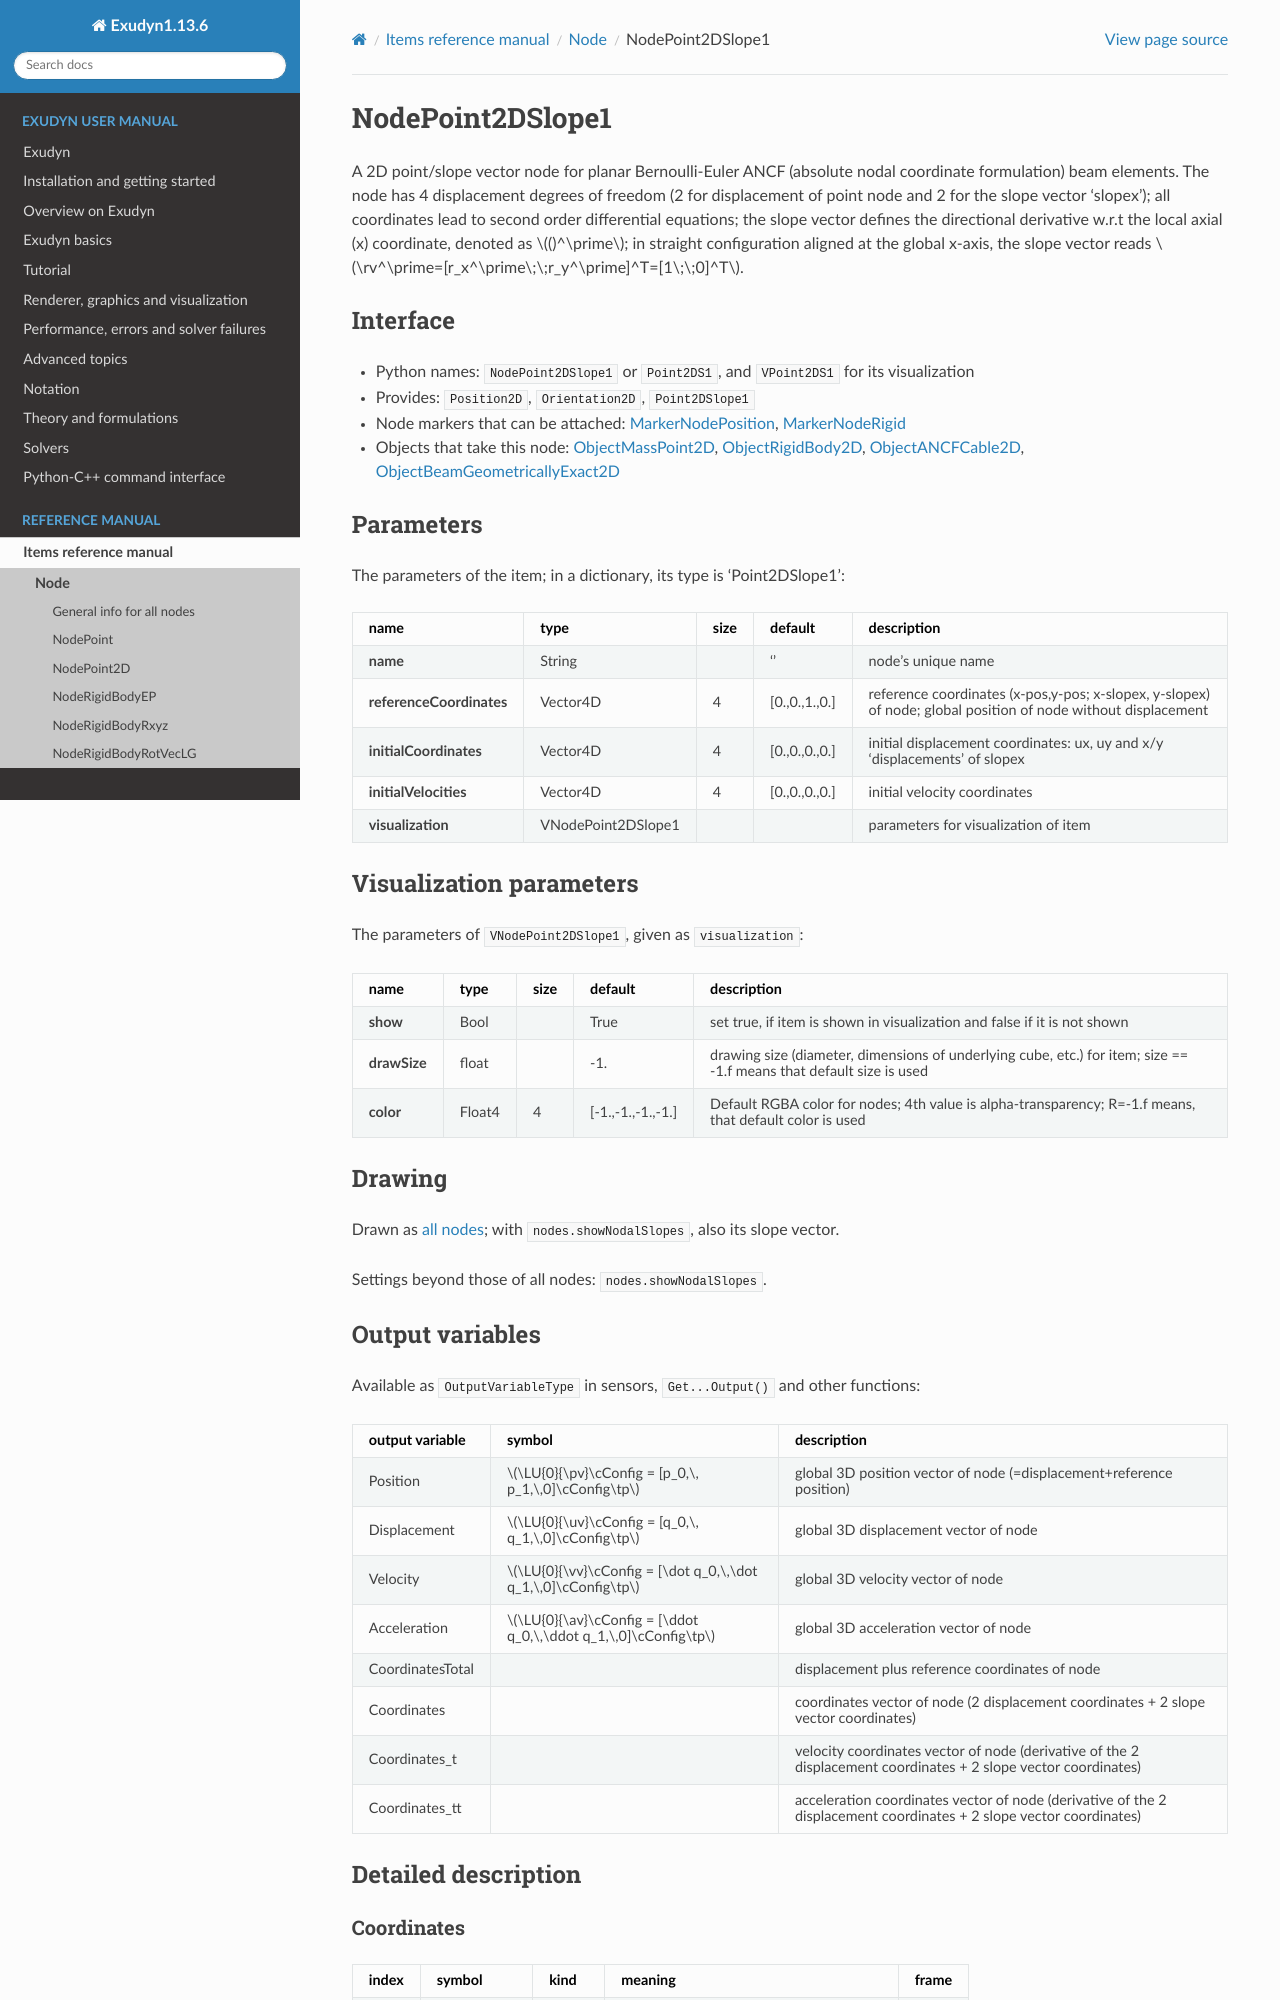

repository: jgerstmayr/EXUDYN · page: docs/generated/items/NodePoint2DSlope1.html · generator: sphinx

<!-- GENERATED by tools/generators/itemDocsEmitter.py from definitions/ - do not edit -->
```{raw} latex
\clearpage
```

(sec-item-nodepoint2dslope1)=
# NodePoint2DSlope1

A 2D point/slope vector node for planar Bernoulli-Euler ANCF (absolute nodal coordinate formulation) beam elements. The node has 4 displacement degrees of freedom (2 for displacement of point node and 2 for the slope vector 'slopex'); all coordinates lead to second order differential equations; the slope vector defines the directional derivative w.r.t the local axial (x) coordinate, denoted as $()^\prime$; in straight configuration aligned at the global x-axis, the slope vector reads $\rv^\prime=[r_x^\prime\;\;r_y^\prime]^T=[1\;\;0]^T$.

## Interface

- Python names: `NodePoint2DSlope1` or `Point2DS1`, and `VPoint2DS1` for its visualization
- Provides: `Position2D`, `Orientation2D`, `Point2DSlope1`
- Node markers that can be attached: [](#sec-item-markernodeposition), [](#sec-item-markernoderigid)
- Objects that take this node: [](#sec-item-objectmasspoint2d), [](#sec-item-objectrigidbody2d), [](#sec-item-objectancfcable2d), [](#sec-item-objectbeamgeometricallyexact2d)

## Parameters

The parameters of the item; in a dictionary, its type is 'Point2DSlope1':

| name | type | size | default | description |
|---|---|---|---|---|
| **name** | String |  | '' | node's unique name |
| **referenceCoordinates** | Vector4D | 4 | [0.,0.,1.,0.] | reference coordinates (x-pos,y-pos; x-slopex, y-slopex) of node; global position of node without displacement |
| **initialCoordinates** | Vector4D | 4 | [0.,0.,0.,0.] | initial displacement coordinates: ux, uy and x/y 'displacements' of slopex |
| **initialVelocities** | Vector4D | 4 | [0.,0.,0.,0.] | initial velocity coordinates |
| **visualization** | VNodePoint2DSlope1 |  |  | parameters for visualization of item |

## Visualization parameters

The parameters of `VNodePoint2DSlope1`, given as `visualization`:

| name | type | size | default | description |
|---|---|---|---|---|
| **show** | Bool |  | True | set true, if item is shown in visualization and false if it is not shown |
| **drawSize** | float |  | -1. | drawing size (diameter, dimensions of underlying cube, etc.) for item; size == -1.f means that default size is used |
| **color** | Float4 | 4 | [-1.,-1.,-1.,-1.] | Default RGBA color for nodes; 4th value is alpha-transparency; R=-1.f means, that default color is used |

## Drawing

Drawn as [all nodes](#sec-drawing-nodes); with `nodes.showNodalSlopes`, also its slope vector.

Settings beyond those of all nodes: [`nodes.showNodalSlopes`](#sec-vsettingsnodes).

## Output variables

Available as `OutputVariableType` in sensors, `Get...Output()` and other functions:

```{tabularcolumns} \Y{0.25}\Y{0.25}\Y{0.5}
```

| output variable | symbol | description |
|---|---|---|
| Position | $\LU{0}{\pv}\cConfig = [p_0,\, p_1,\,0]\cConfig\tp$ | global 3D position vector of node (=displacement+reference position) |
| Displacement | $\LU{0}{\uv}\cConfig = [q_0,\, q_1,\,0]\cConfig\tp$ | global 3D displacement vector of node |
| Velocity | $\LU{0}{\vv}\cConfig = [\dot q_0,\,\dot q_1,\,0]\cConfig\tp$ | global 3D velocity vector of node |
| Acceleration | $\LU{0}{\av}\cConfig = [\ddot q_0,\,\ddot q_1,\,0]\cConfig\tp$ | global 3D acceleration vector of node |
| CoordinatesTotal |  | displacement plus reference coordinates of node |
| Coordinates |  | coordinates vector of node (2 displacement coordinates + 2 slope vector coordinates) |
| Coordinates_t |  | velocity coordinates vector of node (derivative of the 2 displacement coordinates + 2 slope vector coordinates) |
| Coordinates_tt |  | acceleration coordinates vector of node (derivative of the 2 displacement coordinates + 2 slope vector coordinates) |

(description-nodepoint2dslope1)=
## Detailed description

### Coordinates

| index | symbol | kind | meaning | frame |
|---|---|---|---|---|
| 0, 1 | $q_0,\,q_1$ | {ref}`ODE2 <ODE2>` | displacement of the node position $\rv$ | global |
| 2, 3 | $q_2,\,q_3$ | {ref}`ODE2 <ODE2>` | change of the slope vector $\rv^\prime$ | global |

### Configuration

Position and slope vector are the sums of reference and current values,

$$
\rv = \rv\cRef + [q_0,\,q_1]\tp, \quad \rv^\prime = \rv^\prime\cRef + [q_2,\,q_3]\tp .
$$

### The slope vector

The slope vector is the derivative of the position of the beam axis with respect to the axial
coordinate $x$ of the element in its reference configuration, $\rv^\prime = \partial \rv / \partial x$.
In a straight beam along the global $x$-axis it is $[1,\;0]\tp$, which is the default of the
reference coordinates. Its **direction** is the tangent of the beam axis, and so the rotation of the
cross section in a Bernoulli-Euler beam; its **length** is one plus the axial strain,
$\varepsilon = \|\rv^\prime\| - 1$, as `ObjectANCFCable2D` computes it. A reference slope of length
other than one therefore describes a pre-strained beam.
